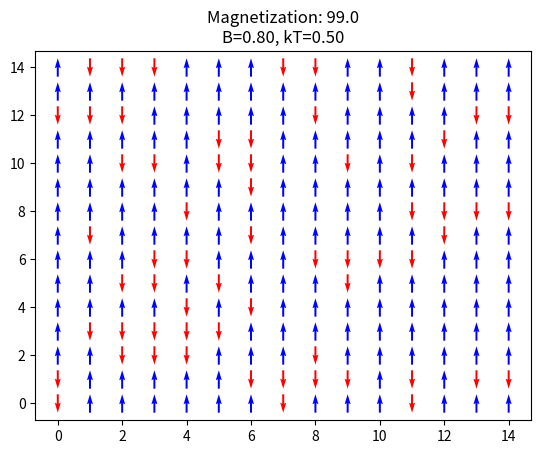

Recreate this plot in Python. (Note: this script raises an exception after producing the figure.)
import numpy as np
import matplotlib.pyplot as plt
import matplotlib.animation as animation

# Parameters
L = 15  # Grid size
J = 0.2  # Ferromagnetic coupling constant
mu = 1.0  # Magnetic moment
B = 0.8  # External magnetic field strength
kT = 0.5  # Thermal energy
num_steps = 1000  # Max simulation steps

# Initialize spin grid randomly
spins = np.random.choice([-1, 1], size=(L, L))

# Magnetization function
def magnetization(spins):
    return mu * np.sum(spins)

# Local energy for spin at (i, j)
def local_energy(spins, i, j):
    s = spins[i, j]
    neighbors = (
        spins[(i + 1) % L, j]
        + spins[(i - 1) % L, j]
        + spins[i, (j + 1) % L]
        + spins[i, (j - 1) % L]
    )
    return -J * s * neighbors - mu * B * s

# Metropolis update
def update_spins(spins, J, mu, B, kT):
    new_spins = spins.copy()
    i, j = np.random.randint(0, L, size=2)

    current_energy = local_energy(new_spins, i, j)
    proposed_energy = -current_energy  # Flipping spin reverses energy

    delta_E = proposed_energy - current_energy

    # Boltzmann condition
    if delta_E <= 0 or np.random.rand() < np.exp(-delta_E / kT):
        new_spins[i, j] *= -1

    return new_spins

# Set up plot
fig, ax = plt.subplots()
X, Y = np.meshgrid(np.arange(L), np.arange(L))
quiver = ax.quiver(
    X,
    Y,
    np.zeros_like(spins),
    spins,
    color=["red" if s == -1 else "blue" for s in spins.flat],
    pivot="middle",
)

# Animation function
def animate(frame):
    global spins, ani

    if magnetization(spins) < 151:
        spins = update_spins(spins, J, mu, B, kT)
        quiver.set_UVC(np.zeros_like(spins), spins)
        quiver.set_color(["red" if s == -1 else "blue" for s in spins.flat])
        ax.set_title(f"Magnetization: {magnetization(spins):.1f}\nB={B:.2f}, kT={kT:.2f}")
    else:
        ani.event_source.stop()

    return quiver,

# Create animation
ani = animation.FuncAnimation(
    fig, animate, frames=num_steps, interval=50, blit=False
)

# Save animation
ani.save("ferro.mp4", writer="ffmpeg", fps=20)
